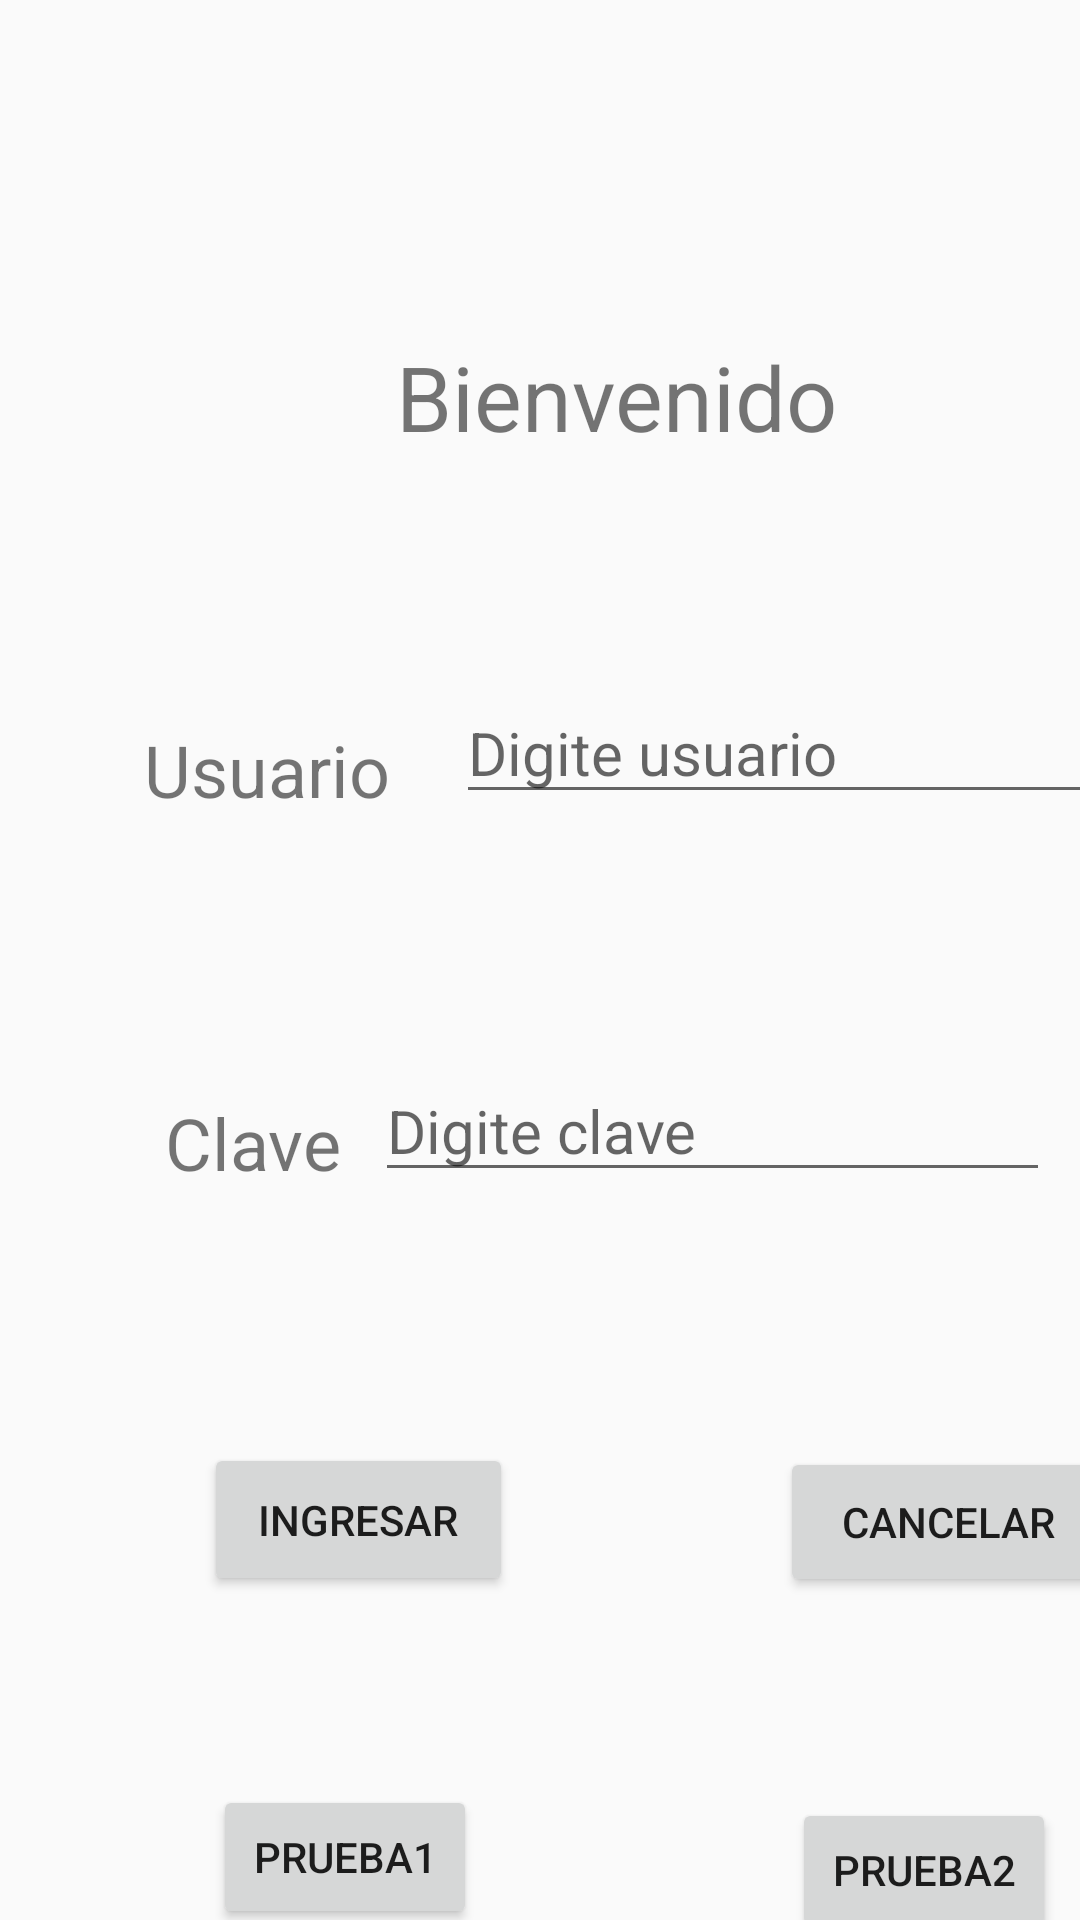

Reconstruct the res/layout file that produces this screen, plus the resources it refers to.
<!-- AndroidManifest.xml: application theme AppTheme -->
<!-- res/layout/activity_main.xml -->
<?xml version="1.0" encoding="utf-8"?>

<androidx.constraintlayout.widget.ConstraintLayout xmlns:android="http://schemas.android.com/apk/res/android"
    xmlns:app="http://schemas.android.com/apk/res-auto"
    xmlns:tools="http://schemas.android.com/tools"
    android:layout_width="match_parent"
    android:layout_height="match_parent"
    tools:context=".MainActivity">

    <TextView
        android:id="@+id/textView2"
        android:layout_width="wrap_content"
        android:layout_height="wrap_content"
        android:layout_marginStart="132dp"
        android:layout_marginTop="112dp"
        android:text="@string/tituloinicio"
        android:textSize="30sp"
        app:layout_constraintStart_toStartOf="parent"
        app:layout_constraintTop_toTopOf="parent" />

    <TextView
        android:id="@+id/textView"
        android:layout_width="wrap_content"
        android:layout_height="wrap_content"
        android:layout_marginStart="48dp"
        android:layout_marginTop="88dp"
        android:text="@string/usuario"
        android:textSize="24sp"
        app:layout_constraintStart_toStartOf="parent"
        app:layout_constraintTop_toBottomOf="@+id/textView2" />

    <EditText
        android:id="@+id/edtusuario"
        android:layout_width="231dp"
        android:layout_height="43dp"
        android:layout_marginStart="22dp"
        android:layout_marginTop="76dp"
        android:ems="10"
        android:hint="Digite usuario"
        android:inputType="textPersonName"
        android:textSize="20sp"
        app:layout_constraintStart_toEndOf="@+id/textView"
        app:layout_constraintTop_toBottomOf="@+id/textView2" />

    <TextView
        android:id="@+id/textView3"
        android:layout_width="wrap_content"
        android:layout_height="wrap_content"
        android:layout_marginStart="55dp"
        android:layout_marginTop="92dp"
        android:text="@string/clave"
        android:textSize="24sp"
        app:layout_constraintStart_toStartOf="parent"
        app:layout_constraintTop_toBottomOf="@+id/textView" />

    <EditText
        android:id="@+id/edtclave"
        android:layout_width="225dp"
        android:layout_height="40dp"
        android:layout_marginStart="37dp"
        android:layout_marginTop="86dp"
        android:layout_marginEnd="36dp"
        android:ems="10"
        android:hint="Digite clave"
        android:inputType="textPassword"
        android:textSize="20sp"
        app:layout_constraintEnd_toEndOf="parent"
        app:layout_constraintStart_toEndOf="@+id/textView3"
        app:layout_constraintTop_toBottomOf="@+id/edtusuario" />

    <Button
        android:id="@+id/btningresar"
        android:layout_width="103dp"
        android:layout_height="51dp"
        android:layout_marginStart="68dp"
        android:layout_marginTop="84dp"
        android:text="@string/ingresar"
        app:layout_constraintStart_toStartOf="parent"
        app:layout_constraintTop_toBottomOf="@+id/textView3" />

    <Button
        android:id="@+id/btncancelar"
        android:layout_width="112dp"
        android:layout_height="50dp"
        android:layout_marginStart="89dp"
        android:layout_marginTop="85dp"
        android:text="@string/Cancelar"
        app:layout_constraintStart_toEndOf="@+id/btningresar"
        app:layout_constraintTop_toBottomOf="@+id/edtclave" />

    <Button
        android:id="@+id/prueba1"
        android:layout_width="wrap_content"
        android:layout_height="wrap_content"
        android:layout_marginStart="71dp"
        android:layout_marginTop="63dp"
        android:text="@string/Prueba1"
        app:layout_constraintStart_toStartOf="parent"
        app:layout_constraintTop_toBottomOf="@+id/btningresar" />

    <Button
        android:id="@+id/prueba2"
        android:layout_width="wrap_content"
        android:layout_height="wrap_content"
        android:layout_marginStart="105dp"
        android:layout_marginTop="67dp"
        android:text="@string/Prueba2"
        app:layout_constraintStart_toEndOf="@+id/prueba1"
        app:layout_constraintTop_toBottomOf="@+id/btncancelar" />

</androidx.constraintlayout.widget.ConstraintLayout>
<!-- resources referenced by this layout -->
<resources>
  <string name="Cancelar">Cancelar</string>
  <string name="Prueba1">Prueba1</string>
  <string name="Prueba2">Prueba2</string>
  <string name="clave">Clave</string>
  <string name="ingresar">Ingresar</string>
  <string name="tituloinicio">Bienvenido</string>
  <string name="usuario">Usuario</string>
  <style name="AppTheme" parent="Theme.AppCompat.Light.DarkActionBar">
          
          <item name="colorPrimary">@color/colorPrimary</item>
          <item name="colorPrimaryDark">@color/colorPrimaryDark</item>
          <item name="colorAccent">@color/colorAccent</item>
      </style>
  <color name="colorPrimary">#720d5d</color>
  <color name="colorPrimaryDark">#430033</color>
  <color name="colorAccent">#E30425</color>
</resources>
